Dataset: preprocessed (GitHub, Nishmaa93/Thesis_Ehr_Model). Classes: COVID-19, normal, pneumonia, turberculosis.

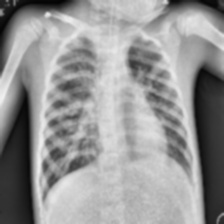
Label: pneumonia

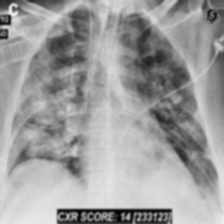
Label: COVID-19

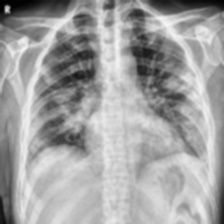
Label: COVID-19

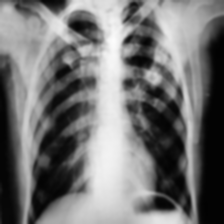
Label: turberculosis

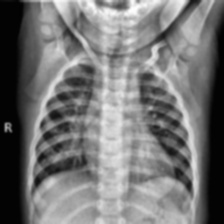
Label: normal

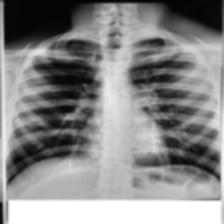
Label: turberculosis
